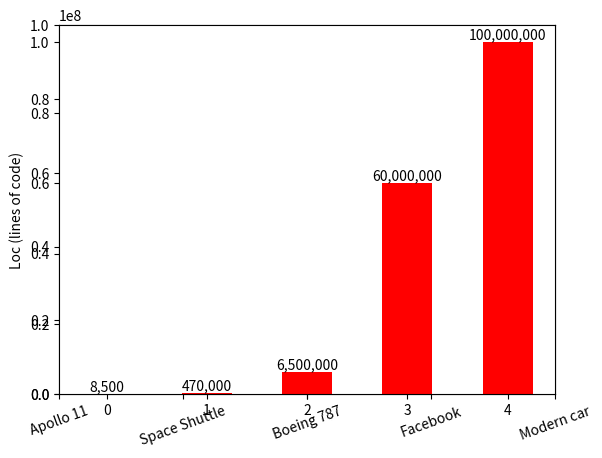

Here is the Python script that generated this plot:
#!/usr/bin/env python
import numpy as np
import matplotlib.pyplot as plt

VALUES = [
    ('Apollo 11', 8500),
    ('Space Shuttle', 470000),
    ('Boeing 787', 6500000),
    ('Facebook', 60000000),
    ('Modern car', 100000000),
]
X = [ x for (x,(name,y)) in enumerate(VALUES) ]
Y = [ y for (name,y) in VALUES ]
NAME = [ name for (name,y) in VALUES ]

def fmt(n): return '{:,}'.format(n)

fig = plt.figure()
#plt.yscale('log')
plt.ylabel('Loc (lines of code)')
plt.xticks(X, NAME, rotation=20)

ax = fig.add_subplot(111)
ax.bar(X, Y, 0.5, color='red')

for (x,y) in zip(X, Y):
    s = fmt(y)
    ax.annotate(s, xy=(x,y), xytext=(x,y), ha='center', va='bottom')

plt.show()
